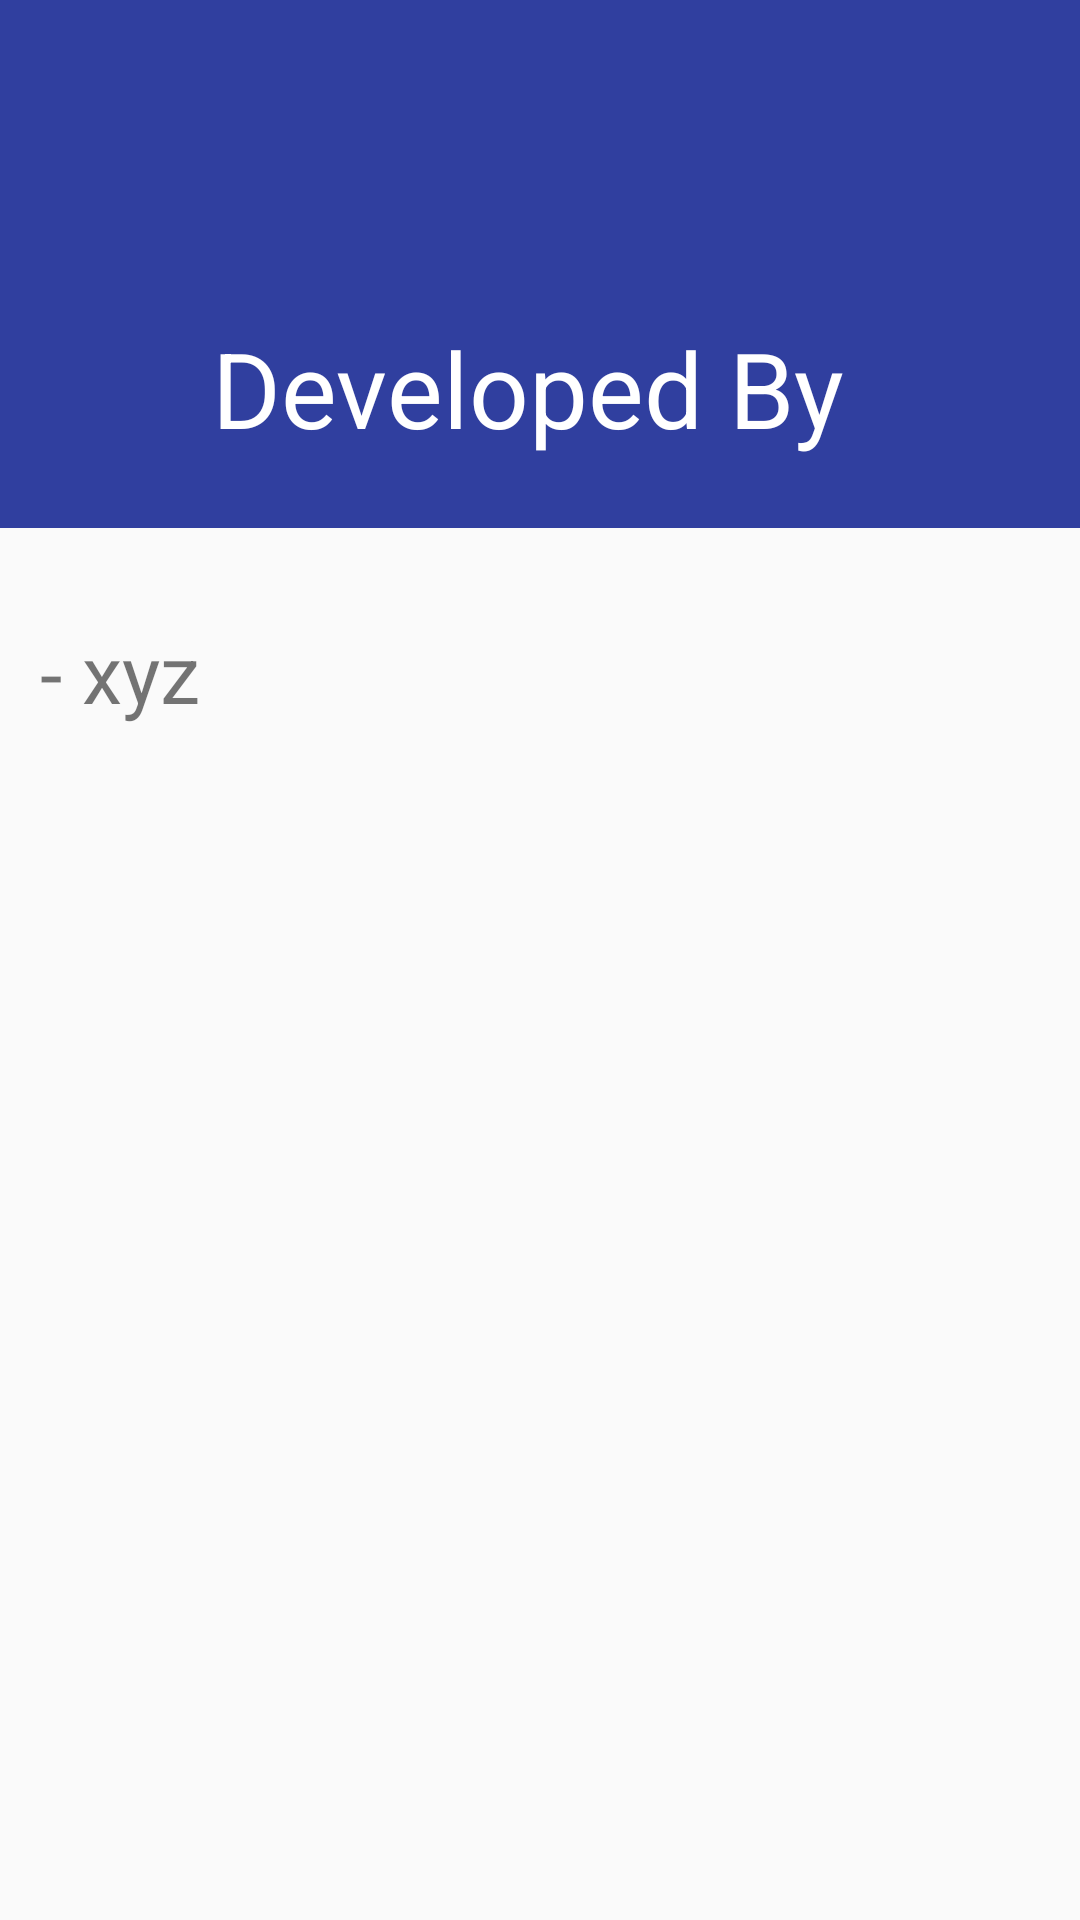

Layout XML and referenced resources for this Android screen:
<!-- AndroidManifest.xml: application theme AppTheme -->
<!-- res/layout/activity_developer.xml -->
<?xml version="1.0" encoding="utf-8"?>
<LinearLayout xmlns:android="http://schemas.android.com/apk/res/android"
    xmlns:app="http://schemas.android.com/apk/res-auto"
    xmlns:tools="http://schemas.android.com/tools"
    android:orientation="vertical"
    android:layout_width="match_parent"
    android:layout_height="match_parent"

    tools:context="link.example.com.ctb.DeveloperActivity">

    <android.support.v7.widget.Toolbar
        android:id="@+id/toolbar"
        android:layout_width="match_parent"
        android:layout_height="wrap_content"
        android:background="@color/colorPrimaryDark"
        >
    </android.support.v7.widget.Toolbar>

    <LinearLayout
        android:layout_width="match_parent"
        android:background="@color/colorPrimaryDark"
        android:layout_height="120dp"
        android:textAlignment="center">
        <TextView
            android:layout_width="match_parent"
            android:layout_height="wrap_content"
            android:text="Developed By "
            android:textSize="35dp"
            android:layout_marginTop="50dp"
            android:textColor="@color/white"
            android:gravity="center"/>
    </LinearLayout>
    <LinearLayout
        android:layout_width="match_parent"
        android:layout_height="wrap_content"
        android:orientation="vertical"
        >

        <TextView
            android:layout_width="match_parent"
            android:layout_marginTop="30dp"
            android:layout_height="wrap_content"
            android:text="  - xyz"
            android:textSize="27dp"/>
        <TextView
            android:layout_width="match_parent"
            android:layout_height="wrap_content"
            android:text="      "
            android:textSize="17dp"/>

    </LinearLayout>

</LinearLayout>
<!-- resources referenced by this layout -->
<resources>
  <color name="colorPrimaryDark">#303f9f</color>
  <color name="white">#FFFFFF</color>
  <style name="AppTheme" parent="Theme.AppCompat.Light.NoActionBar">
          
          <item name="colorPrimary">@color/colorPrimary</item>
          <item name="colorPrimaryDark">@color/colorPrimaryDark</item>
          <item name="colorAccent">@color/colorAccent</item>
      </style>
  <color name="colorPrimary">#3F51B5</color>
  <color name="colorAccent">#FF4081</color>
</resources>
